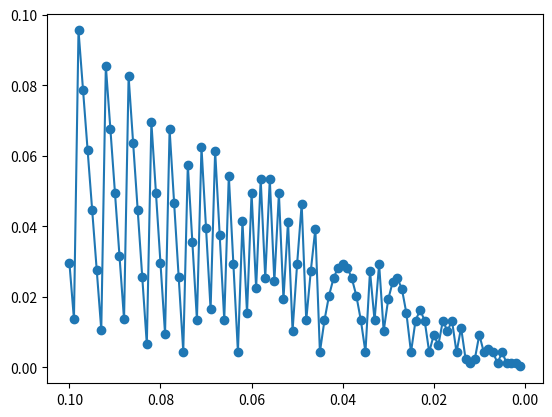

Reproduce this figure in Python.
import numpy as np
import matplotlib.pyplot as plt

a = 0
b = np.pi / 2
dxs = np.linspace(1e-3,1e-1,100)
func = np.sin
divs = []
for dx in dxs:
    xi = np.arange(a, b + dx, dx)
    xi_p = (xi[1:] + xi[:-1]) / 2
    s_val = np.sum(func(xi_p) * dx)
    div = abs(s_val - 1.0)
    divs.append(div)
fig, ax = plt.subplots()
plt.plot(dxs, divs, "o-")
ax.invert_xaxis()
plt.show()
